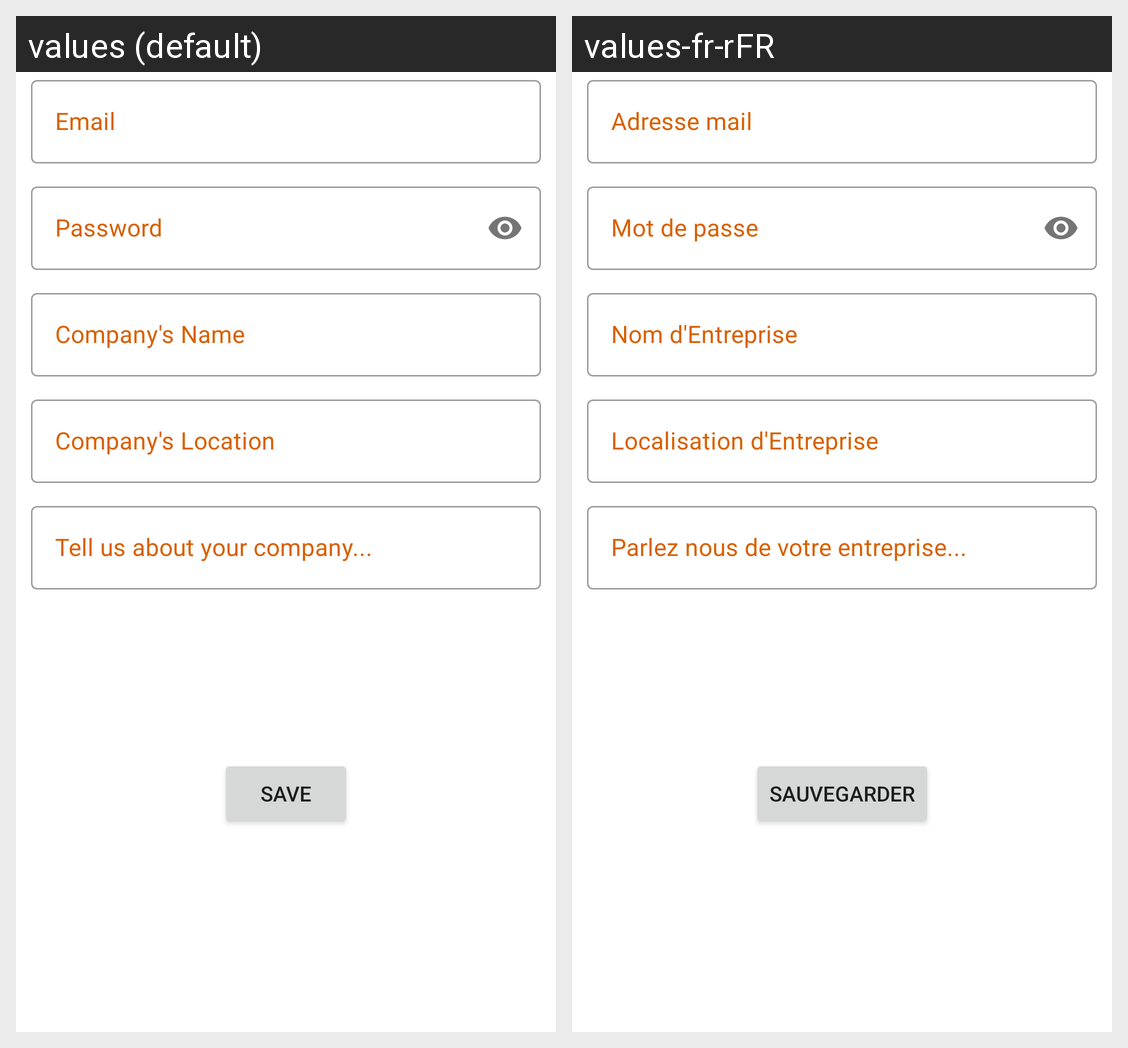

Translations of the strings shown on this Android screen, per locale in the grid:
Android screen res/layout/activity_signup_enterprise.xml rendered under 2 locales, left to right: values (default), values-fr-rFR. Device: Nexus 5 (rendered at 1080×1920; each locale shown at half size, 540×960, under a caption strip naming it); theme Theme.NeEksikNeFazla.
Strings drawn on this screen, with the default value and each locale's value (text and hints the layout hard-codes, and strings that could not be matched under every locale, appear in the picture but are not listed):

email
  values: Email
  values-fr-rFR: Adresse mail

password
  values: Password
  values-fr-rFR: Mot de passe

company_s_name
  values: Company's Name
  values-fr-rFR: Nom d'Entreprise

company_s_location
  values: Company's Location
  values-fr-rFR: Localisation d'Entreprise

tell_us_about_your_company
  values: Tell us about your company...
  values-fr-rFR: Parlez nous de votre entreprise...

save
  values: Save
  values-fr-rFR: Sauvegarder
